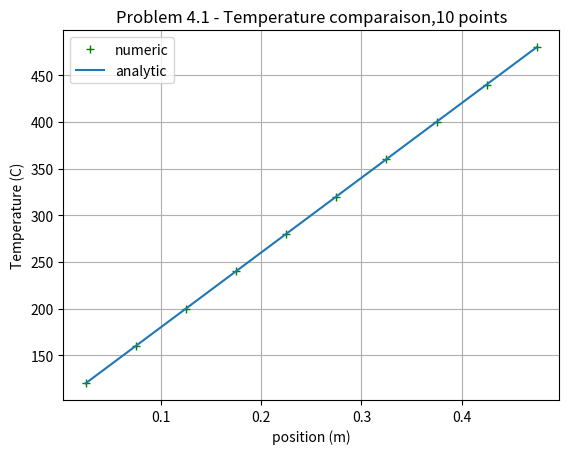
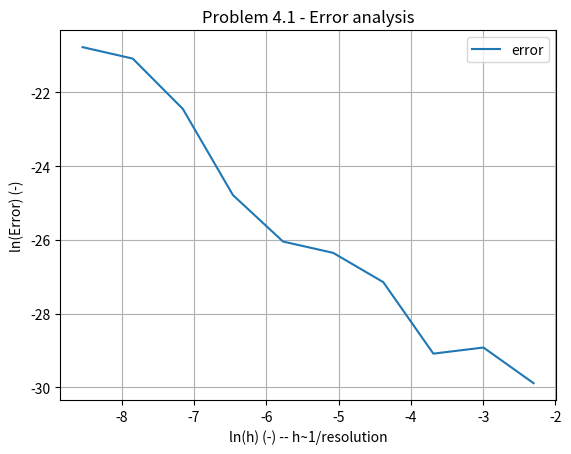
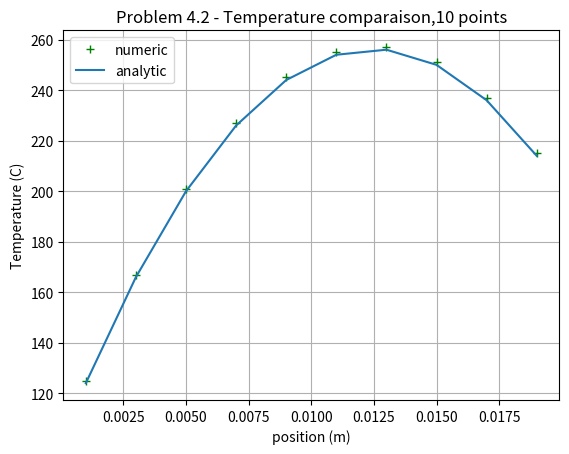
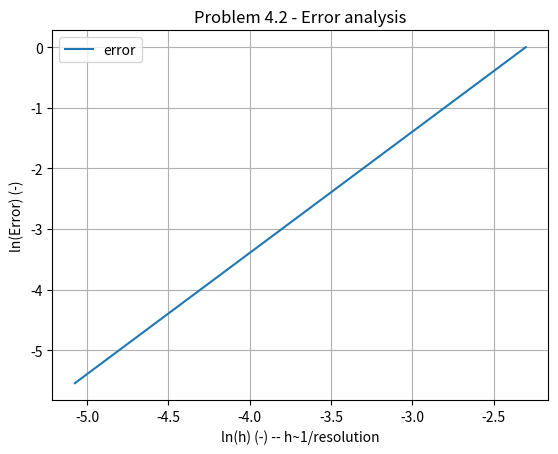
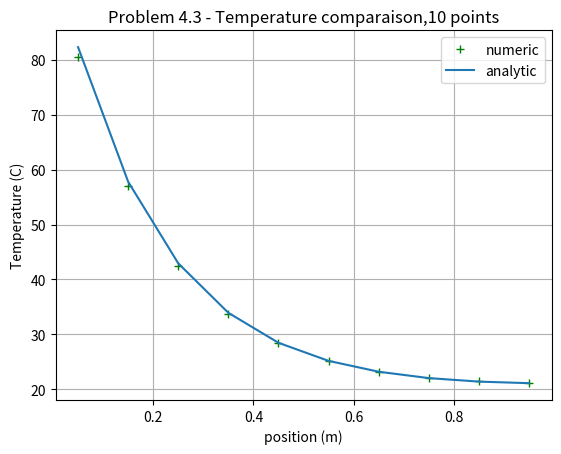
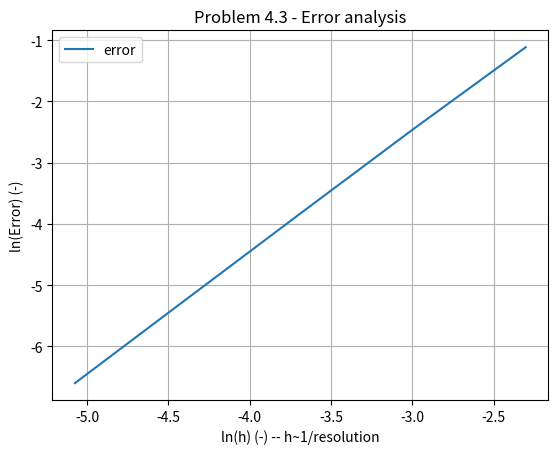

Python code for these plots, in order:
import numpy as np
import matplotlib.pyplot as plt

## LAP1 Aérodynamique Numérique

## Volume finis

class Data:
    """Classe d'aide permettant de faciliter l'entrée des données
    
    Paramètres:

    resolution & length doivent être définis pour assurer la résolution
    les autres paramètres sont les paramètres habituellement rencontrés dans les problèmes"""
    def __init__(self,
                 conduction=None,
                 convection=None,
                 heatGeneration=None,
                 T1=None,
                 T2=None,
                 Tinf=None,
                 q1=None,
                 q2=None,
                 length=None,
                 area=None,
                 resolution=None):
        self.conduction = conduction
        self.convection = convection
        self.heatGeneration = heatGeneration
        self.T1 = T1
        self.T2 = T2
        self.Tinf = Tinf
        self.q1 = q1
        self.q2 = q2
        self.length = length
        self.area = area
        self.resolution = resolution

    @property
    def dx(self):
        if self.length and self.resolution:
            return self.length/self.resolution
        return None

class Parameters:
    """Définition des paramètres pour la résolution matricielle
    
    À définir : 
    
    1. a_e: coefficient est
    2. a_w: coefficient west
    3. S_u: source indépendante
    4. S_p: source dépendante"""

    def __init__(self,
                 a_e=None,
                 a_w=None,
                 S_u=None,
                 S_p=None):
        self.a_e = a_e
        self.a_w = a_w
        self.S_u = S_u
        self.S_p = S_p
        if (a_e!=None and a_w!=None and S_p!=None):
            self.a_p = a_e+a_w-S_p


def build_matrix_old (problem):

    matrixA = np.zeros((problem.resolution,problem.resolution),dtype=float)
    matrixb = np.zeros((problem.resolution,1),dtype=float)

    for iPoint in range(problem.resolution):
        if iPoint == 0:
            if problem.T1:
                a_w = 0
                a_e = problem.conduction*problem.area/problem.dx
                S_p = problem.sourceTermP - 2*problem.conduction*problem.area/problem.dx
                a_p = a_w + a_e - S_p
                matrixA[iPoint][iPoint] = a_p
                matrixA[iPoint][iPoint+1] = -a_e
                S_u = problem.qu + 2*problem.conduction*problem.area*problem.T1/problem.dx
                matrixb[iPoint][0] = S_u
            elif problem.q1:
                a_w = 0
                a_e = problem.conduction*problem.area/problem.dx
                S_p = problem.sourceTermP
                a_p = a_w + a_e - S_p
                matrixA[iPoint][iPoint] = a_p
                matrixA[iPoint][iPoint+1] = -a_e
                S_u = problem.qu + problem.area*problem.q1
                matrixb[iPoint][0] = S_u
            else:
                print("Missing boundary conditions")
                return None

        elif iPoint == problem.resolution-1:
            if problem.T2:
                a_w = problem.conduction*problem.area/problem.dx
                a_e = 0
                S_p = problem.sourceTermP - 2*problem.conduction*problem.area/problem.dx
                a_p = a_w + a_e - S_p
                matrixA[iPoint][iPoint] = a_p
                matrixA[iPoint][iPoint-1] = -a_w
                S_u = problem.qu + 2*problem.conduction*problem.area*problem.T2/problem.dx
                matrixb[iPoint][0] = S_u
            elif problem.q2:
                a_w = problem.conduction*problem.area/problem.dx
                a_e = 0
                S_p = problem.sourceTermP
                a_p = a_w + a_e - S_p
                matrixA[iPoint][iPoint] = a_p
                matrixA[iPoint][iPoint-1] = -a_w
                S_u = problem.qu + problem.area*problem.q2
                matrixb[iPoint][0] = S_u
            else:
                print("Missing boundary conditions")
                return None
            
        else:
            a_w = problem.conduction*problem.area/problem.dx
            a_e = problem.conduction*problem.area/problem.dx
            S_p = problem.sourceTermP
            a_p = a_w + a_e - S_p
            matrixA[iPoint][iPoint] = a_p
            matrixA[iPoint][iPoint-1] = -a_w
            matrixA[iPoint][iPoint+1] = -a_e
            S_u = problem.qu
            matrixb[iPoint][0] = S_u

    return matrixA,matrixb

def build_matrix (data,left,interior,right):
    """Fonction qui construit les matrices A et b nécessaires à la résolution 1D"""

    matrixA = np.zeros((data.resolution,data.resolution),dtype=float)
    matrixb = np.zeros((data.resolution,1),dtype=float)

    for iPoint in range(data.resolution):

        if iPoint == 0:
            matrixA[iPoint][iPoint] = left.a_p
            matrixA[iPoint][iPoint+1] = -left.a_e
            matrixb[iPoint][0] = left.S_u

        elif iPoint == data.resolution-1:
            matrixA[iPoint][iPoint] = right.a_p
            matrixA[iPoint][iPoint-1] = -right.a_w
            matrixb[iPoint][0] = right.S_u

        else:
            matrixA[iPoint][iPoint] = interior.a_p
            matrixA[iPoint][iPoint-1] = -interior.a_w
            matrixA[iPoint][iPoint+1] = -interior.a_e
            matrixb[iPoint][0] = interior.S_u

    return matrixA,matrixb

def geometry (length=None, resolution=None):
    """Fonction qui détermine la position des points dans le domaine"""

    if length==None or resolution==None:
        print("Missing geometry information")
        return None
    dx = length/resolution
    nPoints = resolution+2
    points = np.zeros(nPoints,dtype=float)

    for iPoint in range(1,np.size(points)-1):
        value=dx/2+(iPoint-1)*dx
        points[iPoint] = value
    points[nPoints-1] = value+dx/2

    return points

def conduction_1D (data,left,interior,right):
    """Fonction qui prend en entrée les données du problème et les paramètres 
    requis pour la résolution matricielle.
    
    Paramètres:
    data (classe Data): données du probleme (résolution et la longueur 1D doivent définis)
    left (classe Parameters): paramètres de frontière ouest (a_e,a_w,S_u,S_p doivent être définis)
    interior (classe Parameters): paramètres à l'intérieur (a_e,a_w,S_u,S_p doivent être définis)
    right (classe Parameters): paramètres de frontière est (a_e,a_w,S_u,S_p doivent être définis) """

    
    A,b = build_matrix(data,left,interior,right)
    temperature = np.linalg.solve(A,b)
    return temperature

def error_L1(data,numeric,analytic,plot=False,string=None):
    if plot == True:
        points = geometry(data.length,data.resolution)
        plt.plot(points[1:-1],numeric,"g+",label="numeric")
        plt.plot(points[1:-1],analytic,label="analytic")
        plt.xlabel("position (m)")
        plt.ylabel("Temperature (C)")
        plt.title(string)
        plt.legend()
        plt.grid()
        plt.savefig(f"{string}.png", dpi=300, bbox_inches="tight")
        # plt.show()
        plt.close()

    somme_L1 = sum(data.dx*abs(numeric[i]-analytic[i]) for i in range(data.resolution))
    return somme_L1[0]/data.length

def error_L1_graph(error,resolution,string=None):
    plt.plot(np.log(1/resolution),np.log(error),label="error")
    plt.xlabel("ln(h) (-) -- h~1/resolution")
    plt.ylabel("ln(Error) (-)")
    plt.title(string)
    plt.grid()
    plt.legend()
    plt.savefig(f"{string}.png", dpi=300, bbox_inches="tight")
    # plt.show()
    plt.close()

    ordre = (np.log(error[-1]/error[0])/np.log((1/resolution[-1])/(1/resolution[0])))
    return ordre


if __name__ == "__main__":

    ## Problem 1

    def _parameters1(data):
        qu=0
        qp=0
        leftParameters = Parameters(a_e = data.conduction*data.area/data.dx,
                                    a_w=0,
                                    S_u = qu + 2*data.conduction*data.area*data.T1/data.dx,
                                    S_p = qp - 2*data.conduction*data.area/data.dx)

        rightParameters = Parameters(a_e=0,
                                    a_w=data.conduction*data.area/data.dx,
                                    S_u = qu + 2*data.conduction*data.area*data.T2/data.dx,
                                    S_p = qp - 2*data.conduction*data.area/data.dx)
        
        interiorParameters = Parameters(a_e=data.conduction*data.area/data.dx,
                                    a_w=data.conduction*data.area/data.dx,
                                    S_u=qu,
                                    S_p=qp)

        return leftParameters, interiorParameters, rightParameters
    
    data = Data(length=0.5, resolution=5, T1=100, T2=500, area=10e-3, conduction=1000)
    parameters = _parameters1(data)
    conduction_1D(data,parameters[0],parameters[1],parameters[2])

    ## Analyse probleme 1

    nStep=10
    err = np.zeros(nStep)
    resolution = np.zeros(nStep)

    plot=True
    title=f"Problem 4.1 - Temperature comparaison,{data.resolution*2} points"
    for iStep in range(nStep):
        data.resolution*=2
        analytic = np.zeros(data.resolution,dtype=float)
        parameters = _parameters1(data)
        temperature = conduction_1D(data,parameters[0],parameters[1],parameters[2]) 
        for iPoint in range(np.size(analytic)):
            analytic[iPoint] = 800*(iPoint*data.dx+data.dx/2)+100
        err[iStep] = error_L1(data,temperature,analytic,plot,title)
        resolution[iStep] = data.resolution
        plot=False
    
    title = "Problem 4.1 - Error analysis"
    print("Ordre de l'erreur 4.1 : ", error_L1_graph(err,resolution,title))



    ## Problem 2:
    def _parameters2(data):

        qu=data.area*data.heatGeneration*data.dx
        qp=0
        leftParameters = Parameters(a_e = data.conduction*data.area/data.dx,
                                    a_w=0,
                                    S_u = qu + 2*data.conduction*data.area*data.T1/data.dx,
                                    S_p = qp - 2*data.conduction*data.area/data.dx)

        rightParameters = Parameters(a_e=0,
                                    a_w=data.conduction*data.area/data.dx,
                                    S_u = qu + 2*data.conduction*data.area*data.T2/data.dx,
                                    S_p = qp - 2*data.conduction*data.area/data.dx)
        
        interiorParameters = Parameters(a_e=data.conduction*data.area/data.dx,
                                    a_w=data.conduction*data.area/data.dx,
                                    S_u=qu,
                                    S_p=qp)
        
        return leftParameters, interiorParameters, rightParameters
    
    data = Data(length=0.02, resolution=5, conduction=0.5, heatGeneration=1000000,T1=100, T2=200, area=1)
    parameters = _parameters2(data)
    conduction_1D(data,parameters[0],parameters[1],parameters[2])

    ## Analyse probleme 2

    nStep=5
    err = np.zeros(nStep)
    resolution = np.zeros(nStep)

    plot=True
    title=f"Problem 4.2 - Temperature comparaison,{data.resolution*2} points"
    for iStep in range(nStep):
        data.resolution*=2
        analytic = np.zeros(data.resolution,dtype=float)
        parameters = _parameters2(data)
        temperature = conduction_1D(data,parameters[0],parameters[1],parameters[2])
        for iPoint in range(np.size(analytic)):
            x=iPoint*data.dx+data.dx/2
            analytic[iPoint] = (((data.T2-data.T1)/data.length)+(data.heatGeneration*(data.length-x)/(2*data.conduction)))*x+data.T1
        err[iStep] = error_L1(data,temperature,analytic,plot,title)
        resolution[iStep] = data.resolution
        plot=False

    title = "Problem 4.2 - Error analysis"
    print("Ordre de l'erreur 4.2: ", error_L1_graph(err,resolution,title))

    ## Problem 3:
    def _parameters3(data):
        n2 = 25
        qu=n2*data.Tinf*data.dx
        qp=-n2*data.dx
        leftParameters = Parameters(a_e=1/data.dx,
                                    a_w=0,
                                    S_u=qu + 2*data.T1/data.dx,
                                    S_p=qp -2/data.dx)
        
        rightParameters = Parameters(a_e=0,
                                    a_w=1/data.dx,
                                    S_u=qu,
                                    S_p=qp)
        
        interiorParameters = Parameters(a_e=1/data.dx,
                                    a_w=1/data.dx,
                                    S_u=qu,
                                    S_p=qp)
        
        return leftParameters, interiorParameters, rightParameters

    data = Data(length=1, resolution=5,Tinf=20,T1=100,q2=0)
    parameters = _parameters3(data)
    conduction_1D(data,parameters[0],parameters[1],parameters[2])

    ## Analyse probleme 3

    nStep=5
    n=np.sqrt(25)
    err = np.zeros(nStep)
    resolution = np.zeros(nStep)

    plot=True
    title=f"Problem 4.3 - Temperature comparaison,{data.resolution*2} points"
    for iStep in range(nStep):
        data.resolution*=2
        analytic = np.zeros(data.resolution,dtype=float)
        parameters = _parameters3(data)
        temperature = conduction_1D(data,parameters[0],parameters[1],parameters[2])
        for iPoint in range(np.size(analytic)):
            x=iPoint*data.dx+data.dx/2
            analytic[iPoint] = (np.cosh(n*(data.length-x))/np.cosh(n*data.length))*(data.T1-data.Tinf)+data.Tinf
        err[iStep] = error_L1(data,temperature,analytic,plot,title)
        resolution[iStep] = data.resolution
        plot=False

    title = "Problem 4.3 - Error analysis"
    print("Ordre de l'erreur 4.3: ", error_L1_graph(err,resolution,title))
